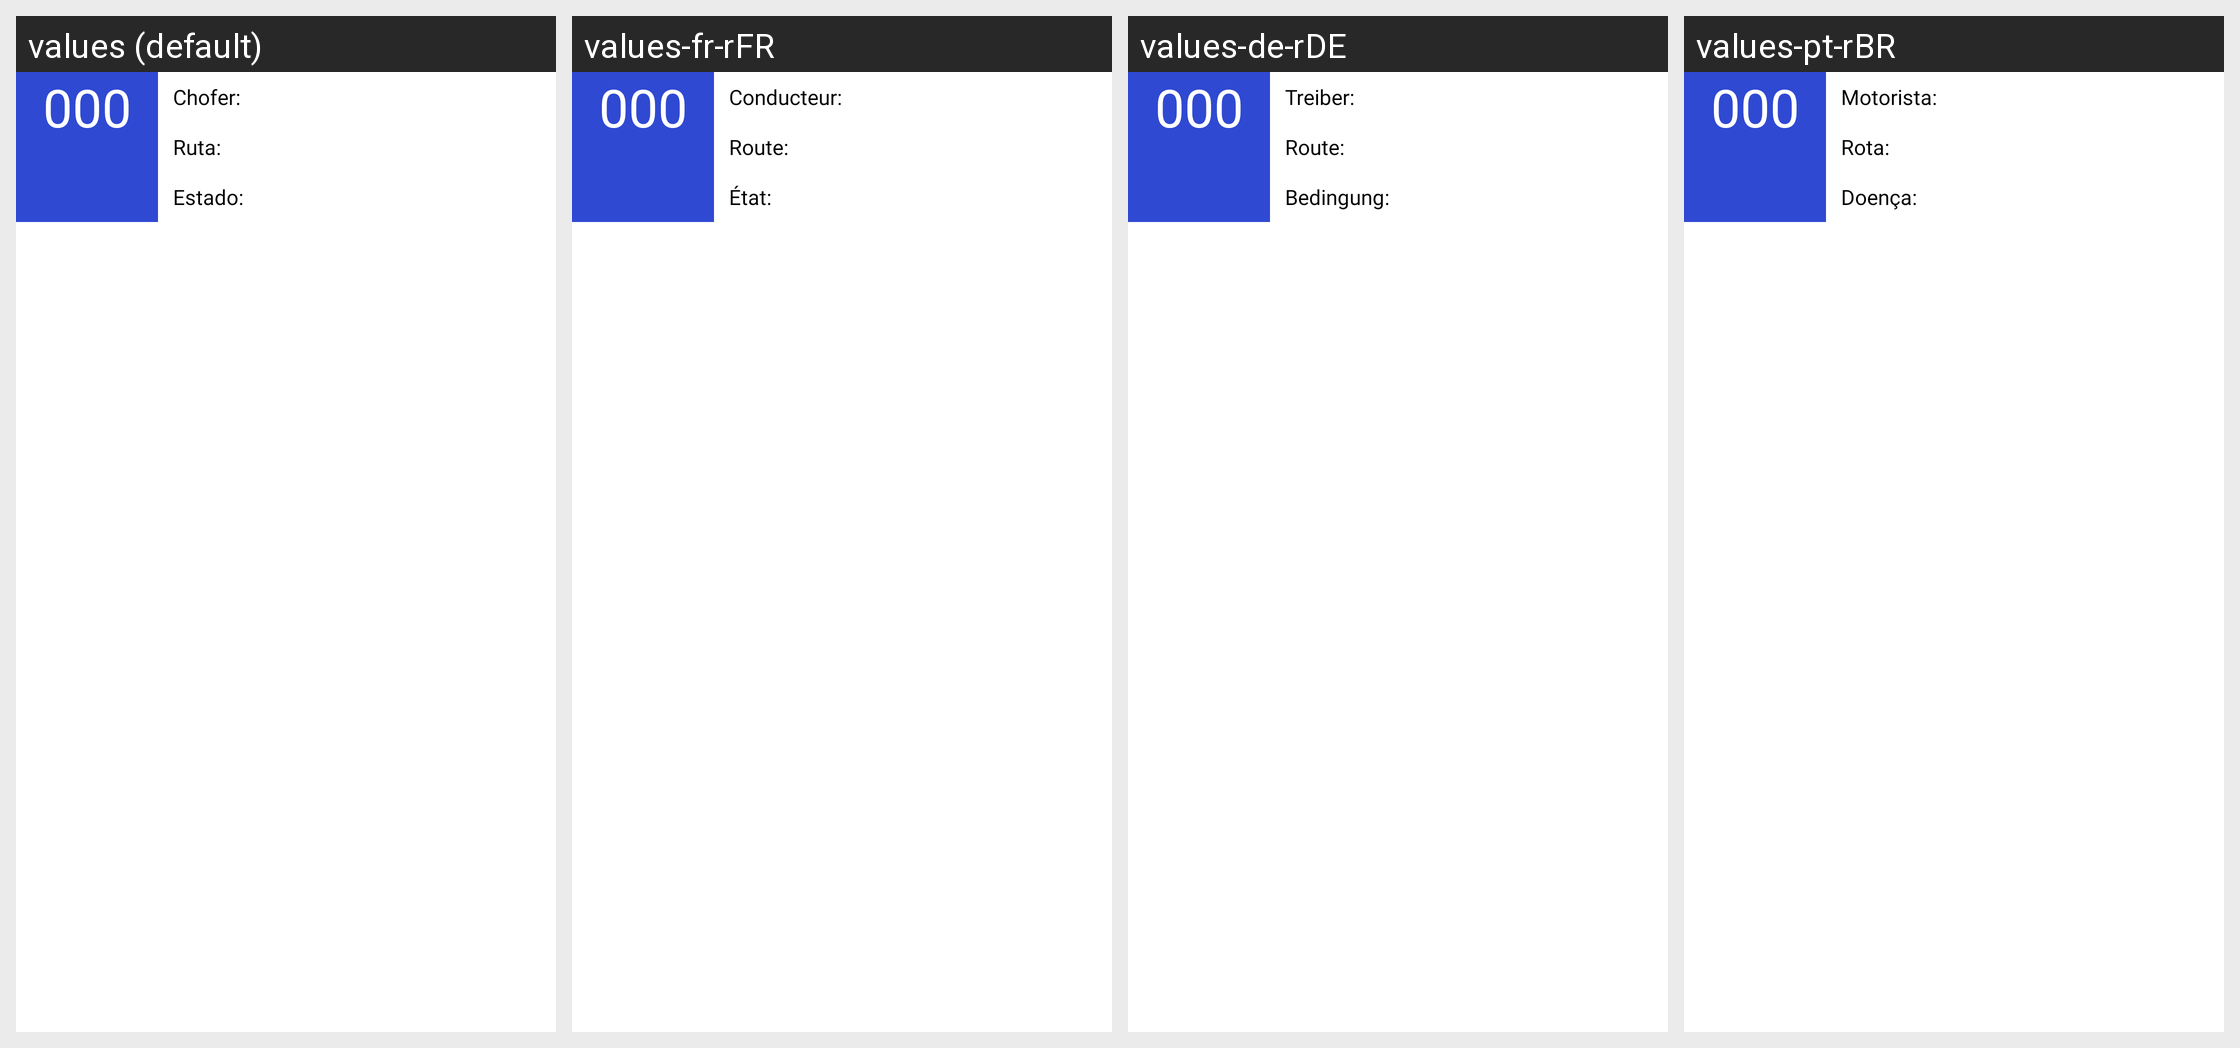

Strings drawn on this Android screen and how each of the app's shown locales translates them:
Android screen res/layout/bus_listview_design.xml rendered under 4 locales, left to right: values (default), values-fr-rFR, values-de-rDE, values-pt-rBR. Device: Nexus 5 (rendered at 1080×1920; each locale shown at half size, 540×960, under a caption strip naming it); theme Theme.Design.NoActionBar.
Other locales in the repository, not shown: values-en-rUS, values-es-rMX.
Strings drawn on this screen, with the default value and each locale's value (text and hints the layout hard-codes, and strings that could not be matched under every locale, appear in the picture but are not listed):

driver_list_design
  values: Chofer:
  values-fr-rFR: Conducteur:
  values-de-rDE: Treiber:
  values-pt-rBR: Motorista:

route_list_design
  values: Ruta:
  values-fr-rFR: Route:
  values-de-rDE: Route:
  values-pt-rBR: Rota:

state_list_design
  values: Estado:
  values-fr-rFR: État:
  values-de-rDE: Bedingung:
  values-pt-rBR: Doença:
